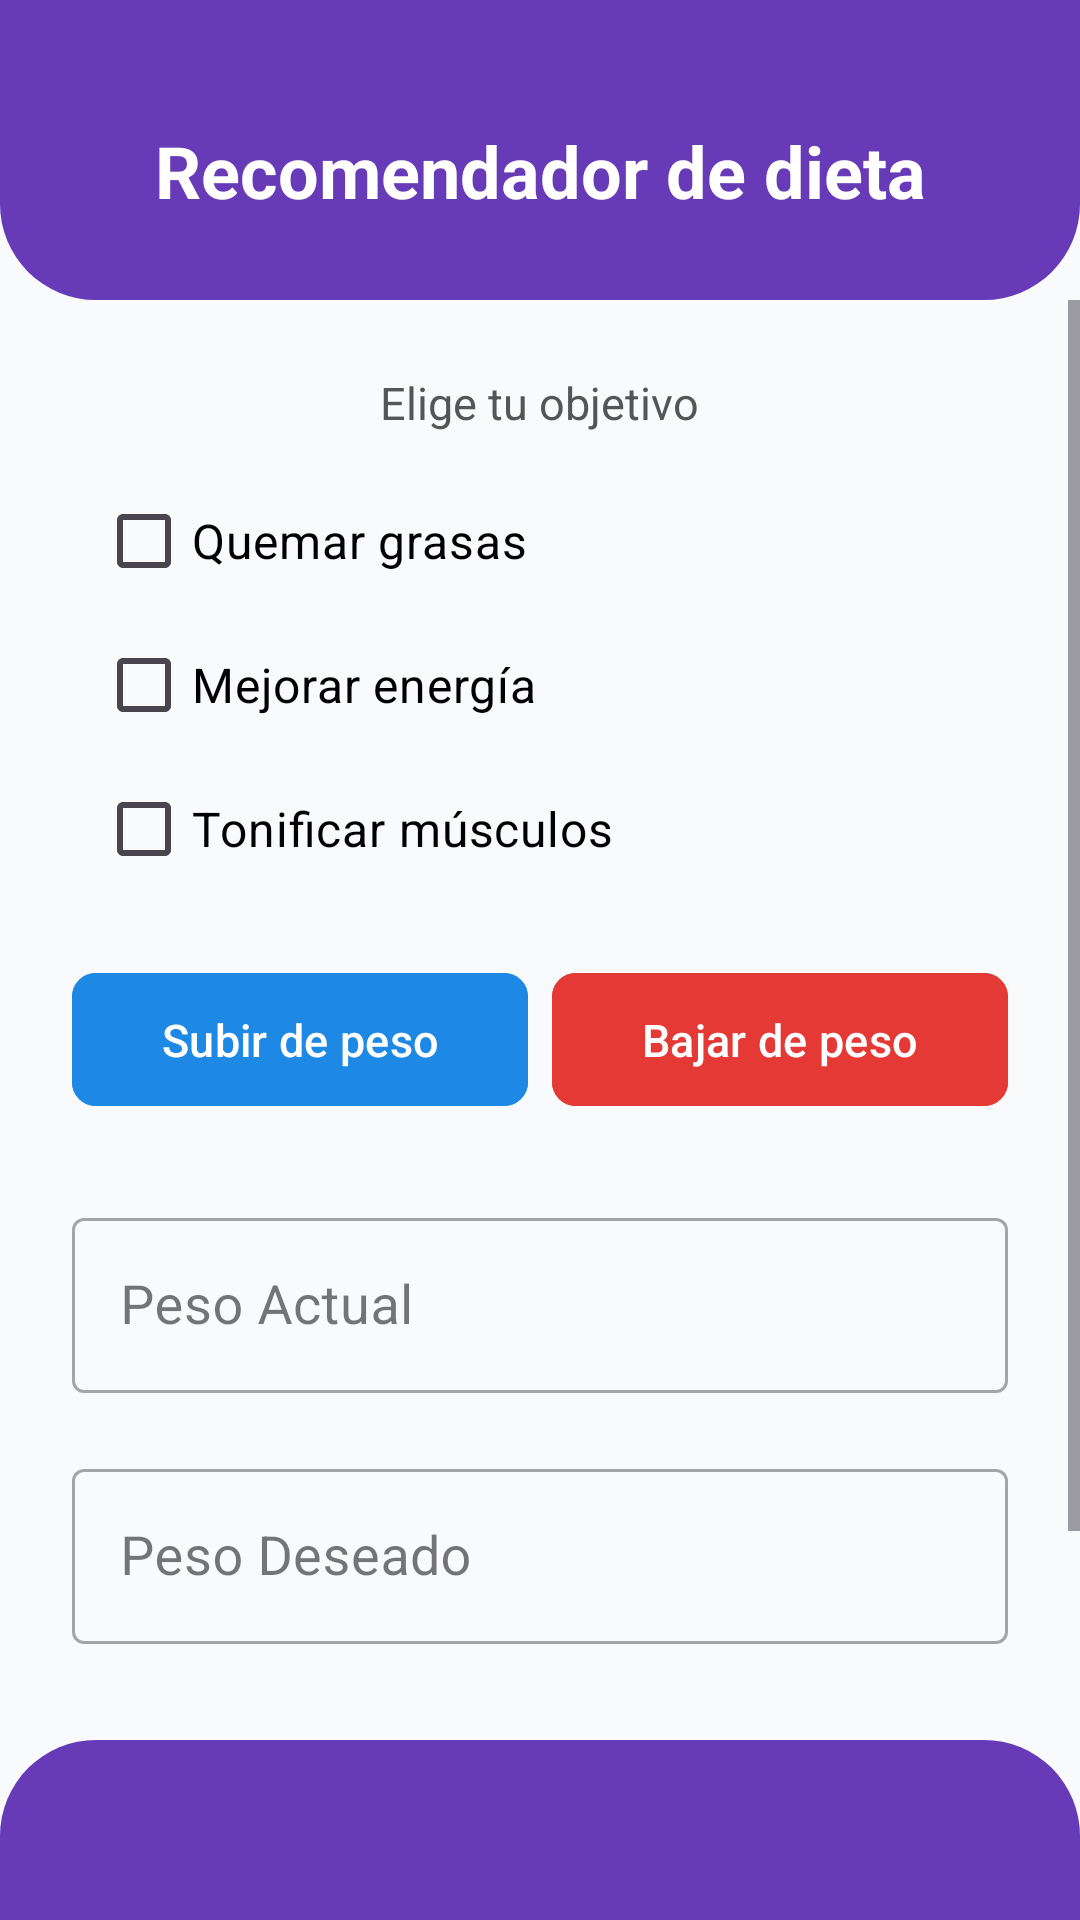

Layout XML and referenced resources for this Android screen:
<!-- AndroidManifest.xml: application theme Theme.FAT_APP -->
<!-- res/layout/dieta_recomendation.xml -->
<?xml version="1.0" encoding="utf-8"?>
<androidx.constraintlayout.widget.ConstraintLayout xmlns:android="http://schemas.android.com/apk/res/android"
    xmlns:app="http://schemas.android.com/apk/res-auto"
    xmlns:tools="http://schemas.android.com/tools"
    android:layout_width="match_parent"
    android:layout_height="match_parent"
    android:background="#F8FAFC">

    <View
        android:id="@+id/topBar"
        android:layout_width="0dp"
        android:layout_height="100dp"
        android:background="@drawable/top_bar_rounded_purple"
        app:layout_constraintEnd_toEndOf="parent"
        app:layout_constraintStart_toStartOf="parent"
        app:layout_constraintTop_toTopOf="parent" />

    <TextView
        android:id="@+id/barTitle"
        android:layout_width="wrap_content"
        android:layout_height="wrap_content"
        android:text="Recomendador de dieta"
        android:textColor="@android:color/white"
        android:textSize="24sp"
        android:textStyle="bold"
        app:layout_constraintBottom_toBottomOf="@+id/topBar"
        app:layout_constraintEnd_toEndOf="parent"
        app:layout_constraintStart_toStartOf="parent"
        app:layout_constraintTop_toTopOf="parent"
        app:layout_constraintVertical_bias="0.6" />

    <View
        android:id="@+id/bottomBar"
        android:layout_width="0dp"
        android:layout_height="60dp"
        android:background="@drawable/bottom_bar_rounded_purple"
        app:layout_constraintBottom_toBottomOf="parent"
        app:layout_constraintEnd_toEndOf="parent"
        app:layout_constraintStart_toStartOf="parent" />

    <ScrollView
        android:layout_width="0dp"
        android:layout_height="0dp"
        android:fillViewport="true"
        app:layout_constraintBottom_toTopOf="@+id/bottomBar"
        app:layout_constraintEnd_toEndOf="parent"
        app:layout_constraintStart_toStartOf="parent"
        app:layout_constraintTop_toBottomOf="@+id/topBar">

        <LinearLayout
            android:layout_width="match_parent"
            android:layout_height="wrap_content"
            android:gravity="center_horizontal"
            android:orientation="vertical"
            android:padding="24dp">

            <TextView
                android:id="@+id/tvTitulo"
                android:layout_width="wrap_content"
                android:layout_height="wrap_content"
                android:gravity="center"
                android:text="Recomendador de dieta"
                android:visibility="gone" />

            <TextView
                android:id="@+id/tvSubtitulo"
                android:layout_width="wrap_content"
                android:layout_height="wrap_content"
                android:gravity="center"
                android:text="Elige tu objetivo"
                android:textColor="#555555"
                android:textSize="15sp" />

            <LinearLayout
                android:id="@+id/layoutCheckBoxes"
                android:layout_width="match_parent"
                android:layout_height="wrap_content"
                android:layout_marginTop="12dp"
                android:orientation="vertical"
                android:paddingStart="8dp"
                android:paddingEnd="8dp">

                <com.google.android.material.checkbox.MaterialCheckBox
                    android:id="@+id/cbQuemarGrasas"
                    android:layout_width="wrap_content"
                    android:layout_height="wrap_content"
                    android:text="Quemar grasas"
                    android:textColor="#000000"
                    android:textSize="16sp" />

                <com.google.android.material.checkbox.MaterialCheckBox
                    android:id="@+id/cbMejorarEnergia"
                    android:layout_width="wrap_content"
                    android:layout_height="wrap_content"
                    android:text="Mejorar energía"
                    android:textColor="#000000"
                    android:textSize="16sp" />

                <com.google.android.material.checkbox.MaterialCheckBox
                    android:id="@+id/cbTonificarMusculos"
                    android:layout_width="wrap_content"
                    android:layout_height="wrap_content"
                    android:text="Tonificar músculos"
                    android:textColor="#000000"
                    android:textSize="16sp" />

            </LinearLayout>

            <LinearLayout
                android:id="@+id/layoutSwitch"
                android:layout_width="match_parent"
                android:layout_height="wrap_content"
                android:layout_marginTop="20dp"
                android:gravity="center"
                android:weightSum="2">

                <com.google.android.material.button.MaterialButton
                    android:id="@+id/btnSubir"
                    android:layout_width="0dp"
                    android:layout_height="wrap_content"
                    android:layout_marginEnd="4dp"
                    android:layout_weight="1"
                    android:backgroundTint="#1E88E5"
                    android:padding="12dp"
                    android:text="Subir de peso"
                    android:textAllCaps="false"
                    android:textColor="#FFFFFF"
                    android:textSize="15sp"
                    app:cornerRadius="8dp" />

                <com.google.android.material.button.MaterialButton
                    android:id="@+id/btnBajar"
                    android:layout_width="0dp"
                    android:layout_height="wrap_content"
                    android:layout_marginStart="4dp"
                    android:layout_weight="1"
                    android:backgroundTint="#E53935"
                    android:padding="12dp"
                    android:text="Bajar de peso"
                    android:textAllCaps="false"
                    android:textColor="#FFFFFF"
                    android:textSize="15sp"
                    app:cornerRadius="8dp" />
            </LinearLayout>

            <com.google.android.material.textfield.TextInputLayout
                style="@style/Widget.MaterialComponents.TextInputLayout.OutlinedBox"
                android:layout_width="match_parent"
                android:layout_height="wrap_content"
                android:layout_marginTop="28dp"
                android:hint="Peso Actual">

                <com.google.android.material.textfield.TextInputEditText
                    android:id="@+id/etPesoActual"
                    android:layout_width="match_parent"
                    android:layout_height="wrap_content"
                    android:inputType="numberDecimal"
                    android:textColor="#000000"
                    android:textSize="18sp" />
            </com.google.android.material.textfield.TextInputLayout>

            <com.google.android.material.textfield.TextInputLayout
                style="@style/Widget.MaterialComponents.TextInputLayout.OutlinedBox"
                android:layout_width="match_parent"
                android:layout_height="wrap_content"
                android:layout_marginTop="20dp"
                android:hint="Peso Deseado">

                <com.google.android.material.textfield.TextInputEditText
                    android:id="@+id/etPesoDeseado"
                    android:layout_width="match_parent"
                    android:layout_height="wrap_content"
                    android:inputType="numberDecimal"
                    android:textColor="#000000"
                    android:textSize="18sp" />
            </com.google.android.material.textfield.TextInputLayout>

            <com.google.android.material.button.MaterialButton
                android:id="@+id/btnComenzar"
                android:layout_width="match_parent"
                android:layout_height="wrap_content"
                android:layout_marginTop="32dp"
                android:backgroundTint="#43A097"
                android:padding="14dp"
                android:text="Comenzar"
                android:textAllCaps="false"
                android:textColor="#FFFFFF"
                android:textSize="16sp"
                app:cornerRadius="16dp" />

        </LinearLayout>
    </ScrollView>

</androidx.constraintlayout.widget.ConstraintLayout>
<!-- resources referenced by this layout -->
<resources>
  <!-- drawable bottom_bar_rounded_purple (drawable) -->
  <?xml version="1.0" encoding="utf-8"?>
  <shape xmlns:android="http://schemas.android.com/apk/res/android"
      android:shape="rectangle">
  
      <solid android:color="#673AB7" />
  
      <corners
          android:topLeftRadius="32dp"
          android:topRightRadius="32dp" />
  </shape>
  <!-- drawable top_bar_rounded_purple (drawable) -->
  <?xml version="1.0" encoding="utf-8"?>
  <shape xmlns:android="http://schemas.android.com/apk/res/android"
      android:shape="rectangle">
  
      <solid android:color="#673AB7" />
  
      <corners
          android:bottomLeftRadius="32dp"
          android:bottomRightRadius="32dp" />
  </shape>
  <style name="Theme.FAT_APP" parent="Base.Theme.FAT_APP" />
  <style name="Base.Theme.FAT_APP" parent="Theme.Material3.DayNight.NoActionBar">
          
          
      </style>
</resources>
